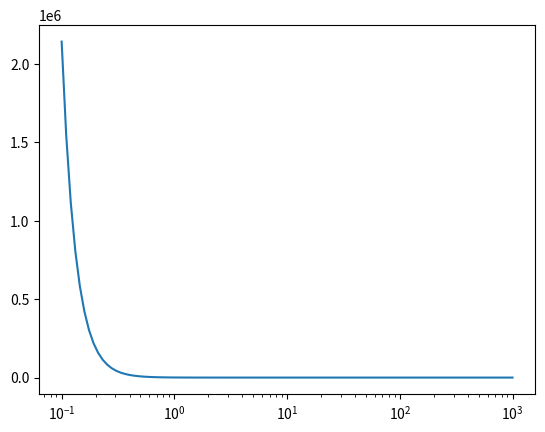

This chart was generated by the following Python code:
#%%
import numpy as np
from scipy.integrate import quad

def normalize_power_law(size_distribution_function, args_size_dist_func):
    a_min = args_size_dist_func['a_min']
    a_max = args_size_dist_func['a_max']
    normalization_factor = quad(size_distribution_function, a_min, a_max, args=args_size_dist_func)[0]
    return normalization_factor

# All definitions of size distributions must be under the form distribution(sizes, parameters)

def power_law_distribution(sizes, parameters):
    """
    Generate a power-law size distribution.

    Parameters:
    - sizes: Array of grain sizes (numpy array)
    - power_index: Power-law index (float)

    Returns:
    - sizes: Distribution of grain sizes following the power-law (numpy array)
    """
    power_index = parameters['kappa']
    a_min = parameters['a_min']
    a_max = parameters['a_max']
    if power_index == 1:
        # Special case to avoid division by zero in normalization
        distribution = sizes**(-power_index) / np.log(a_max / a_min)
    else:
        distribution = (1-power_index)*sizes**(-power_index)/(a_max**(1-power_index)- a_min**(1-power_index))
    
    return distribution    


#%%
if __name__ == "__main__": 
    import matplotlib.pyplot as plt
    sizes = np.logspace(-1, 3, 100)  # Example sizes from 0.1 to 100 micrometers
    power_index = 3.5  # Example power-law index
    a_min = 9.4
    a_max = 1e3
    dic = {'kappa': power_index,
    'a_min': a_min,
    'a_max': a_max}
     # Example usage
    distribution = power_law_distribution(sizes, dic)
    norm_factor = normalize_power_law(power_law_distribution, dic)
    print('The normalization factor is:', norm_factor)
    plt.semilogx(sizes, distribution)
    # print('Integral over full range (should be 1):', integrate_test(power_index, a_min, a_max))
    # Example integration
    # total = integrate_dn_a_r(0.1, 100, r, power_index)
    # print('Integrated dn(a,r) from 0.1 to 100:', total)
    
# %%
